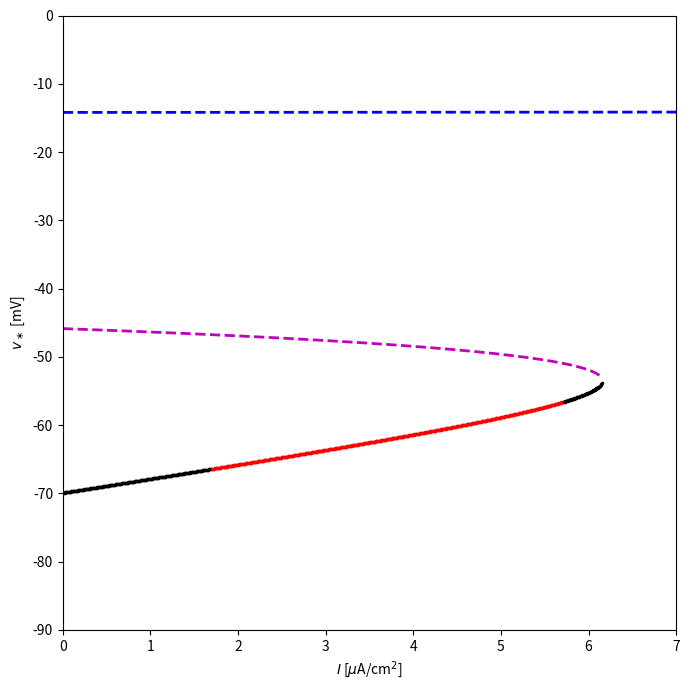

Write Python code to recreate this figure.
import numpy as np
from numpy import exp
import matplotlib.pyplot as plt

c = 1.
g_k = 224.
g_na = 112.
g_l = 0.5
v_k = -90.
v_na = 60.
v_l = -70.


def alpha_m(v):
    return 40 * (75.5 - v) / (exp((75.5 - v) / 13.5) - 1)


def alpha_m_p(v):
    num, den = 40 * (75.5 - v), exp((75.5 - v) / 13.5) - 1
    num_p, den_p = -40., -exp((75.5 - v) / 13.5) / 13.5
    return (den * num_p - num * den_p) / den ** 2


def beta_m(v):
    return 1.2262 / exp(v / 42.248)


def beta_m_p(v):
    return -beta_m(v) / 42.248


def alpha_n(v):
    return (95 - v) / (exp((95 - v) / 11.8) - 1)


def alpha_n_p(v):
    num, den = 95 - v, exp((95 - v) / 11.8) - 1
    num_p, den_p = -1., -(den + 1) / 11.8
    return (den * num_p - num * den_p) / den ** 2


def beta_n(v):
    return 0.025 / exp(v / 22.222)


def beta_n_p(v):
    return -beta_n(v) / 22.222


def m_inf(v):
    return alpha_m(v) / (alpha_m(v) + beta_m(v))


def m_inf_p(v):
    num = (alpha_m(v) + beta_m(v)) * alpha_m_p(v)
    num = num - alpha_m(v) * (alpha_m_p(v) + beta_m_p(v))
    return num / (alpha_m(v) + beta_m(v)) ** 2


def n_inf(v):
    return alpha_n(v) / (alpha_n(v) + beta_n(v))


def F(v, i_ext):
    '''dv/dt of the reduced (m=m_inf(v), h=0.36-n_inf(v)) Erisir model'''
    return g_na * m_inf(v) ** 3 * (0.36 - n_inf(v)) * (v_na - v) \
        + g_k * n_inf(v) ** 2 * (v_k - v) + g_l * (v_l - v) + i_ext


def find_fixed_points(i_ext):
    '''bracket sign changes of F on a v-grid, then bisect each one'''
    v_min = min(v_k, v_l + i_ext / g_l)
    v_max = max(v_na, v_l + i_ext / g_l)
    n_v = 1000
    v_vec = v_min + np.arange(n_v + 1) / n_v * (v_max - v_min)
    f_vec = F(v_vec, i_ext)

    roots = []
    for i in np.where(f_vec[:-1] * f_vec[1:] <= 0)[0]:
        a, b_ = v_vec[i], v_vec[i + 1]
        while b_ - a > 1e-12:
            m = (a + b_) / 2
            if F(m, i_ext) * F(a, i_ext) <= 0:
                b_ = m
            else:
                a = m
        roots.append((a + b_) / 2)
    return roots


def jacobian(v, n):
    j00 = g_na * 3 * m_inf(v) ** 2 * m_inf_p(v) * (0.36 - n) * (v_na - v) \
        - g_na * m_inf(v) ** 3 * (0.36 - n) - g_k * n ** 2 - g_l
    j01 = -g_na * m_inf(v) ** 3 * (v_na - v) + g_k * 2 * n * (v_k - v)
    j10 = alpha_n_p(v) * (1 - n) - beta_n_p(v) * n
    j11 = -alpha_n(v) - beta_n(v)
    return np.array([[j00, j01], [j10, j11]]) / c


i_ext_vec = np.arange(1001) / 1000 * 7

points = {'g': [], 'r': [], 'k': [], 'm': [], 'b': []}
for i_ext in i_ext_vec:
    for v in find_fixed_points(i_ext):
        n = n_inf(v)
        e = np.linalg.eigvals(jacobian(v, n))
        if abs(e[0].imag) > 1e-6:
            if e[0].real > 0:
                points['g'].append((i_ext, v))
            if e[0].real < 0:
                points['r'].append((i_ext, v))
        if abs(e[0].imag) < 1e-6:
            if e[0].real < 0 and e[1].real < 0:
                points['k'].append((i_ext, v))
            if e[0].real * e[1].real <= 0:
                points['m'].append((i_ext, v))
            if e[0].real > 0 and e[1].real > 0:
                points['b'].append((i_ext, v))

if __name__ == "__main__":

    plt.figure(figsize=(7, 7))
    for color, pts in points.items():
        if not pts:
            continue
        i_pts, v_pts = zip(*pts)
        if color in ('m', 'b'):
            # matlab plots these two as connected dashed lines, not dots
            plt.plot(i_pts, v_pts, '--' + color, linewidth=2)
        else:
            plt.plot(i_pts, v_pts, '.' + color, markersize=3)

    plt.xlim(min(i_ext_vec), max(i_ext_vec))
    plt.ylim(-90, 0)
    plt.xlabel(r'$I$ [$\mu$A/cm$^2$]')
    plt.ylabel(r'$v_\ast$ [mV]')
    plt.tight_layout()
    plt.savefig("fig.png")
    # plt.show()
